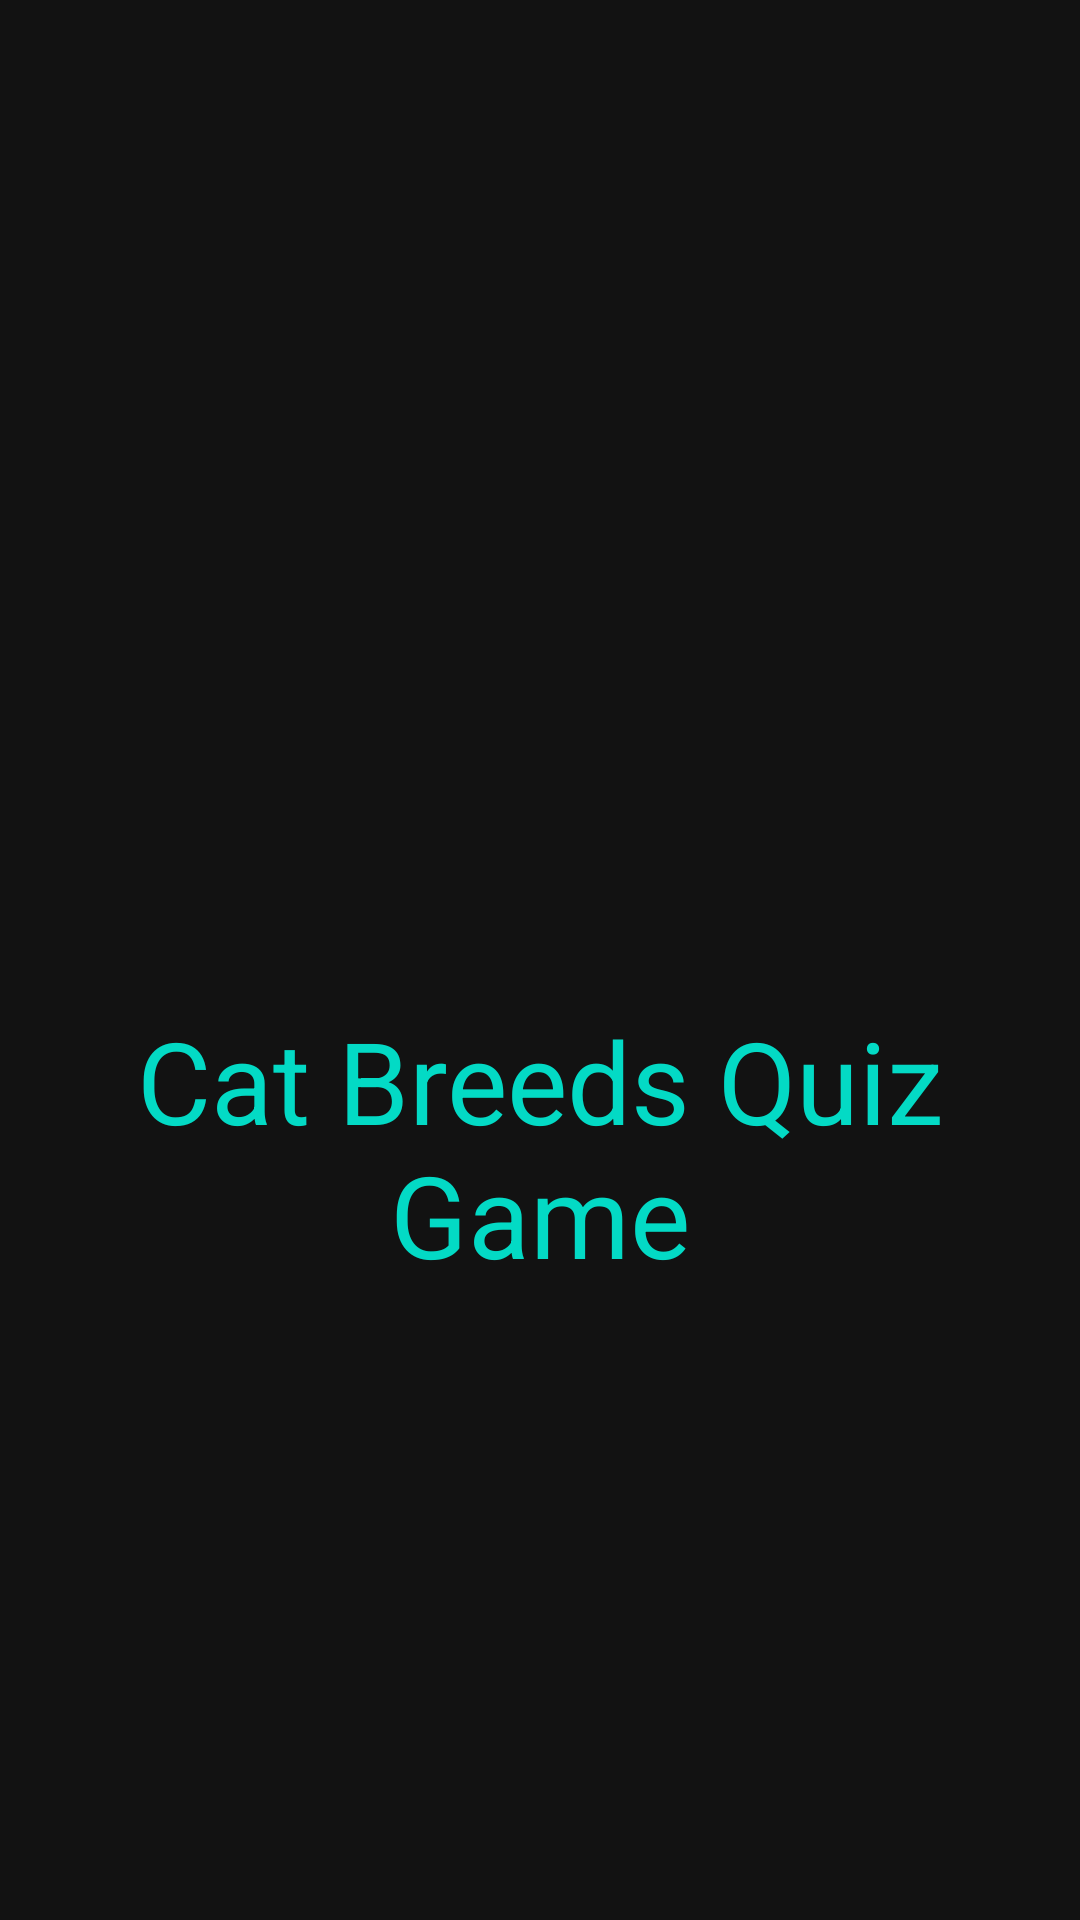

This screen was rendered from an Android layout file. Write that file and the resources it references.
<!-- AndroidManifest.xml: activity theme Theme.Splash -->
<!-- res/layout/activity_splash_screen.xml -->
<?xml version="1.0" encoding="utf-8"?>
<androidx.constraintlayout.widget.ConstraintLayout xmlns:android="http://schemas.android.com/apk/res/android"
    xmlns:app="http://schemas.android.com/apk/res-auto"
    xmlns:tools="http://schemas.android.com/tools"
    android:layout_width="match_parent"
    android:layout_height="match_parent"
    tools:context="com.example.catbreedsquizgame.SplashScreenActivity">

    <ImageView
        android:id="@+id/imageViewSplash"
        android:layout_width="0dp"
        android:layout_height="0dp"
        android:layout_marginStart="55dp"
        android:layout_marginTop="29dp"
        android:layout_marginEnd="55dp"
        android:layout_marginBottom="136dp"
        android:scaleType="fitXY"
        app:layout_constraintBottom_toTopOf="@+id/textViewSplash"
        app:layout_constraintEnd_toEndOf="parent"
        app:layout_constraintStart_toStartOf="parent"
        app:layout_constraintTop_toTopOf="parent"
        app:srcCompat="@drawable/splash_screen_image" />

    <TextView
        android:id="@+id/textViewSplash"
        android:layout_width="wrap_content"
        android:layout_height="wrap_content"
        android:layout_marginBottom="210dp"
        android:text="@string/app_name"
        android:textAlignment="center"
        android:textColor="@color/teal_200"
        android:textSize="38sp"
        app:layout_constraintBottom_toBottomOf="parent"
        app:layout_constraintEnd_toEndOf="parent"
        app:layout_constraintStart_toStartOf="parent"
        app:layout_constraintTop_toBottomOf="@+id/imageViewSplash" />
</androidx.constraintlayout.widget.ConstraintLayout>
<!-- resources referenced by this layout -->
<resources>
  <color name="teal_200">#FF03DAC5</color>
  <string name="app_name">Cat Breeds Quiz Game</string>
  <style name="Theme.Splash" parent="Theme.MaterialComponents.NoActionBar">
          
          <item name="colorPrimary">@color/theme_splash_colorPrimary</item>
          <item name="colorPrimaryVariant">@color/theme_splash_colorPrimaryVariant</item>
          <item name="colorOnPrimary">@color/theme_splash_colorOnPrimary</item>
          
          <item name="colorSecondary">@color/teal_200</item>
          <item name="colorSecondaryVariant">@color/teal_700</item>
          <item name="colorOnSecondary">@color/black</item>
          
          <item name="android:statusBarColor" tools:targetApi="l">?attr/colorPrimaryVariant</item>
          
      </style>
  <color name="theme_splash_colorPrimary">#FFFFFF</color>
  <color name="theme_splash_colorPrimaryVariant">#BBB8B8</color>
  <color name="theme_splash_colorOnPrimary">#EFE47E</color>
  <color name="teal_700">#FF018786</color>
  <color name="black">#FF000000</color>
</resources>
